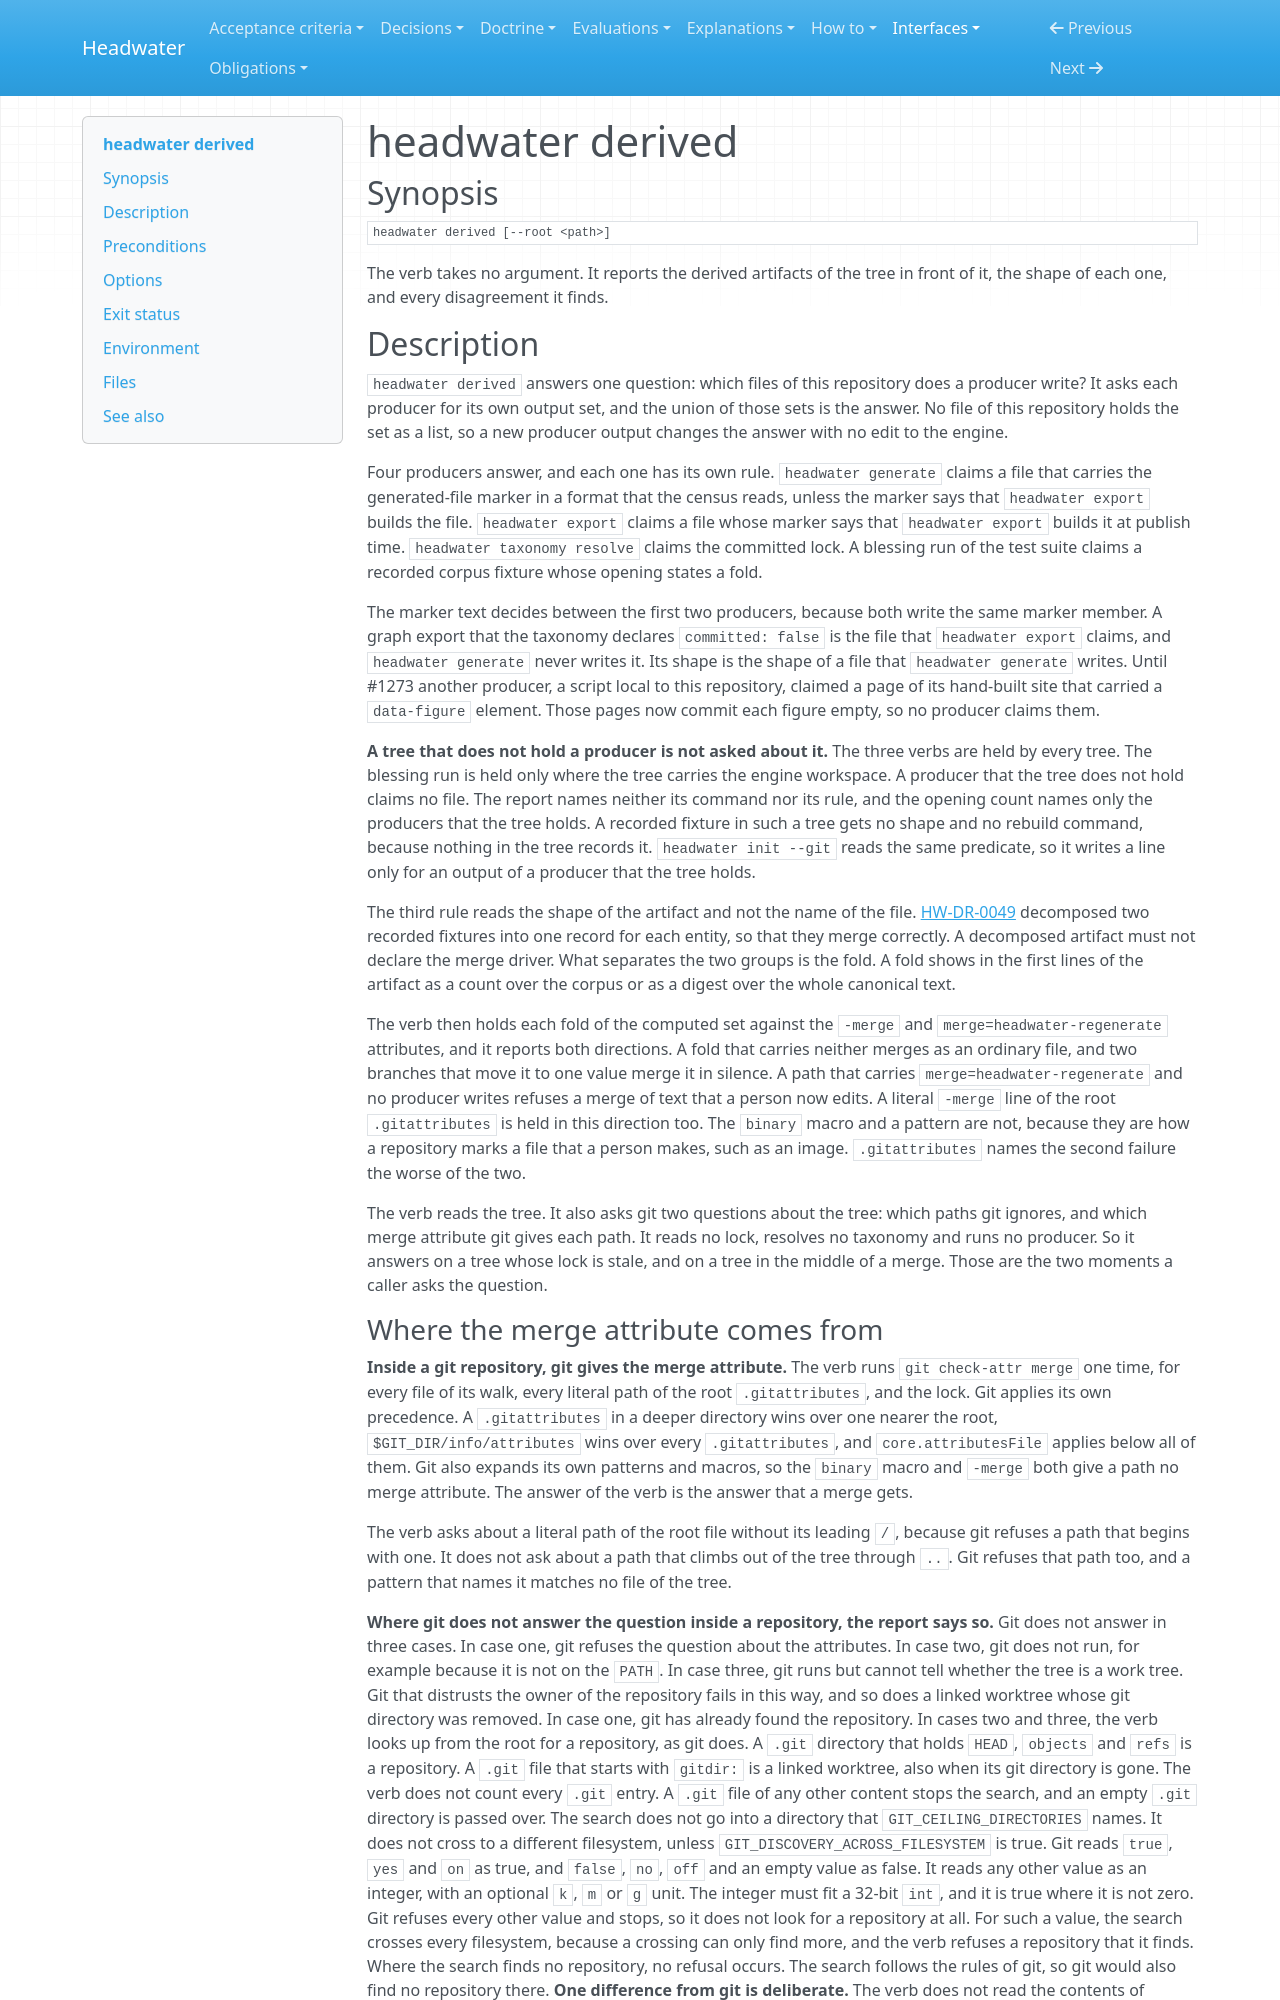

repository: headwater-ai/headwater · page: interfaces/headwater-derived/index.html · generator: mkdocs

---
id: HW-IFACE-headwater-derived
status: current
status_since: 2026-09-11
summary: "How the derived artifacts and the shape of each one are computed from the producers, rather than declared in any file."
last_verified: 2026-09-11
title: "headwater derived"
relations:
  governs:
    - engine/crates/census/src/derived.rs
    - engine/crates/mark/src/lib.rs
    - [engine/crates/cli/src/lib.rs, engine/crates/cli/src/main.rs]
---

# headwater derived

## Synopsis

    headwater derived [--root <path>]

The verb takes no argument. It reports the derived artifacts of the tree in front of it, the shape of each one, and every disagreement it finds.

## Description

`headwater derived` answers one question: which files of this repository does a producer write? It asks each producer for its own output set, and the union of those sets is the answer. No file of this repository holds the set as a list, so a new producer output changes the answer with no edit to the engine.

Four producers answer, and each one has its own rule. `headwater generate` claims a file that carries the generated-file marker in a format that the census reads, unless the marker says that `headwater export` builds the file. `headwater export` claims a file whose marker says that `headwater export` builds it at publish time. `headwater taxonomy resolve` claims the committed lock. A blessing run of the test suite claims a recorded corpus fixture whose opening states a fold.

The marker text decides between the first two producers, because both write the same marker member. A graph export that the taxonomy declares `committed: false` is the file that `headwater export` claims, and `headwater generate` never writes it. Its shape is the shape of a file that `headwater generate` writes. Until #1273 another producer, a script local to this repository, claimed a page of its hand-built site that carried a `data-figure` element. Those pages now commit each figure empty, so no producer claims them.

**A tree that does not hold a producer is not asked about it.** The three verbs are held by every tree. The blessing run is held only where the tree carries the engine workspace. A producer that the tree does not hold claims no file. The report names neither its command nor its rule, and the opening count names only the producers that the tree holds. A recorded fixture in such a tree gets no shape and no rebuild command, because nothing in the tree records it. `headwater init --git` reads the same predicate, so it writes a line only for an output of a producer that the tree holds.

The third rule reads the shape of the artifact and not the name of the file. [HW-DR-0049](../decisions/0049-a-corpus-wide-fold-is-derived-and-never-stored.md) decomposed two recorded fixtures into one record for each entity, so that they merge correctly. A decomposed artifact must not declare the merge driver. What separates the two groups is the fold. A fold shows in the first lines of the artifact as a count over the corpus or as a digest over the whole canonical text.

The verb then holds each fold of the computed set against the `-merge` and `merge=headwater-regenerate` attributes, and it reports both directions. A fold that carries neither merges as an ordinary file, and two branches that move it to one value merge it in silence. A path that carries `merge=headwater-regenerate` and no producer writes refuses a merge of text that a person now edits. A literal `-merge` line of the root `.gitattributes` is held in this direction too. The `binary` macro and a pattern are not, because they are how a repository marks a file that a person makes, such as an image. `.gitattributes` names the second failure the worse of the two.

The verb reads the tree. It also asks git two questions about the tree: which paths git ignores, and which merge attribute git gives each path. It reads no lock, resolves no taxonomy and runs no producer. So it answers on a tree whose lock is stale, and on a tree in the middle of a merge. Those are the two moments a caller asks the question.
